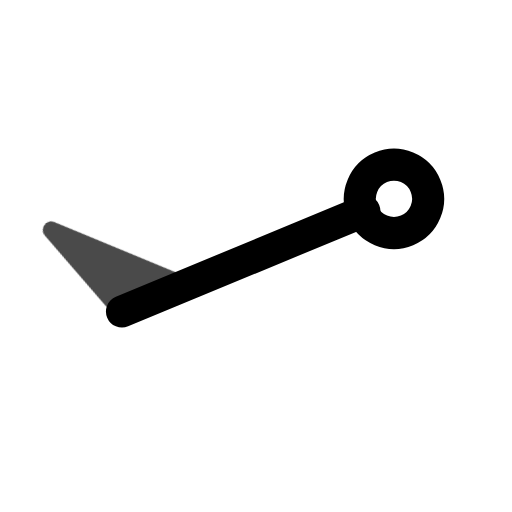
t = 0.00 s
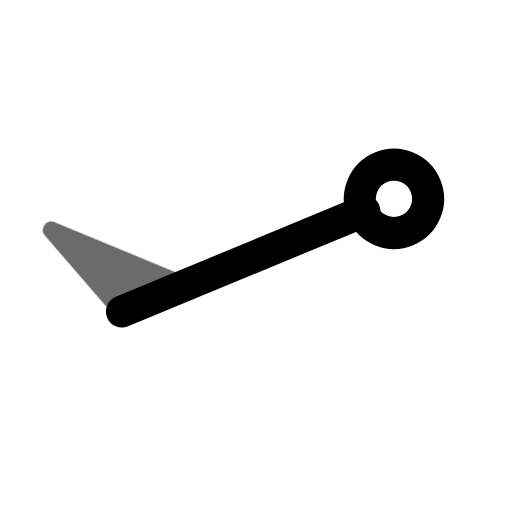
t = 0.45 s
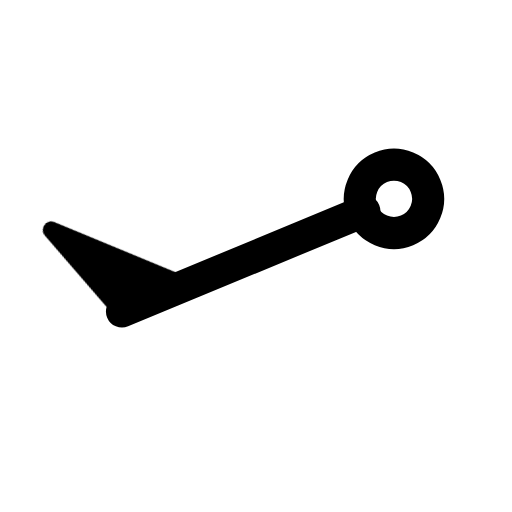
t = 1.00 s
t = 1.36 s: frame unchanged from t = 1.00 s, image omitted
t = 2.16 s: frame unchanged from t = 1.00 s, image omitted
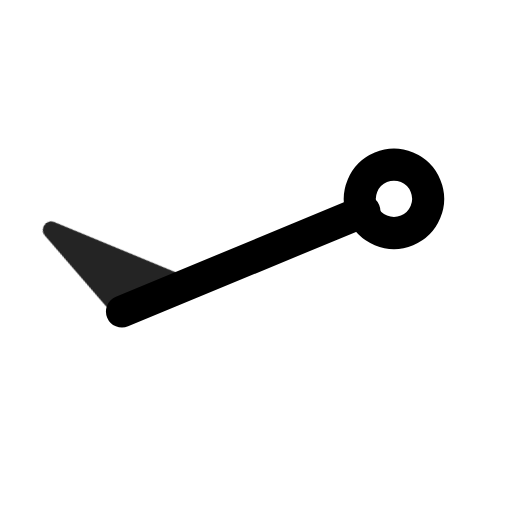
t = 2.55 s

The animated SVG that drew these frames (rendered in a browser with its animation timeline set to each time). Animation: 1 CSS @keyframes rule; one cycle of 2.95 s, repeats indefinitely.

<svg xmlns="http://www.w3.org/2000/svg" width="24" height="24" fill="none" stroke="currentColor" stroke-linecap="round" stroke-linejoin="round" stroke-width="2" viewBox="0 0 24 24">
    <!-- Generated by scripts/icon-expansion/generate.mjs -->
    <style>
        @media (prefers-reduced-motion: no-preference) {
            @keyframes ira-exp-pulse { 0%, 100% { opacity: 1; } 22% { opacity: .45; } 40% { opacity: 1; } }
            [data-ira-motion="wind-barb-wsw-50kt"] { transform-box: fill-box; transform-origin: center; animation: ira-exp-pulse 2.65s ease-in-out -0.3s infinite; }
        }
    </style>
    <g transform="rotate(247.5 12 12)"><g stroke-width="1.5"><path d="M12 5.2V17.5"/><circle cx="12" cy="19" r="1.6"/></g></g>
    <g data-ira-motion="wind-barb-wsw-50kt"><g transform="rotate(247.5 12 12)"><g stroke-width="1.25"><path d="M12 5.2l4.8 -1.6 -4.8 4.8z" fill="currentColor" stroke-width=".8"/></g></g></g>
</svg>
